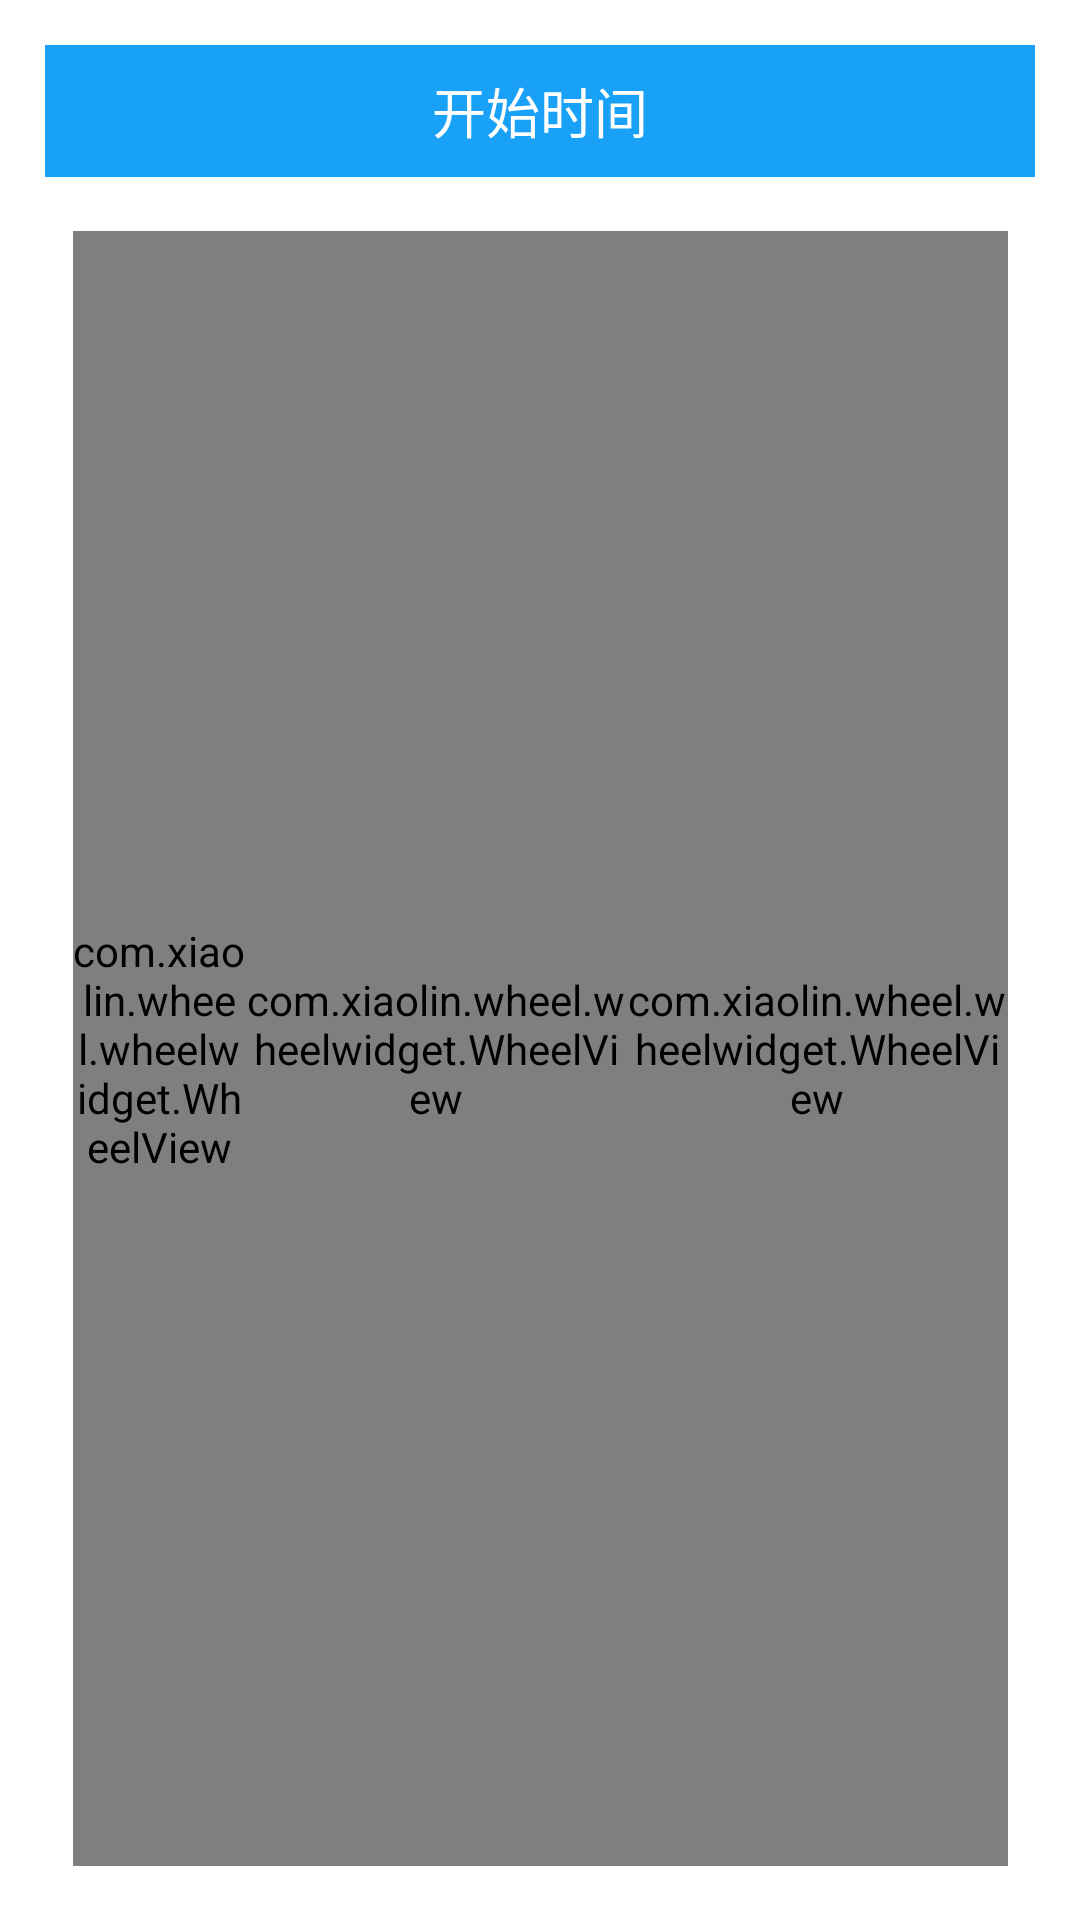

Here is an Android app screen rendered from its layout file. Give the layout XML and the strings, colors and styles it references.
<!-- AndroidManifest.xml: application theme AppTheme_normal -->
<!-- res/layout/dialog_date_choose.xml -->
<?xml version="1.0" encoding="utf-8"?>
<LinearLayout xmlns:android="http://schemas.android.com/apk/res/android"
              android:layout_width="match_parent"
              android:layout_height="wrap_content"
              android:layout_gravity="center"
              android:orientation="vertical">

    <RelativeLayout
        android:layout_width="match_parent"
        android:layout_height="wrap_content">

        <LinearLayout
            android:layout_width="match_parent"
            android:layout_height="44dp"
            android:layout_marginLeft="15dp"
            android:layout_marginRight="15dp"
            android:layout_marginTop="15dp"
            android:background="@color/common_topbar_bgcolor"
            android:gravity="center"
            android:orientation="horizontal">

            <TextView
                android:id="@+id/title_tv"
                android:layout_width="wrap_content"
                android:layout_height="wrap_content"
                android:layout_centerHorizontal="true"
                android:text="开始时间"
                android:textColor="@color/white"
                android:textSize="18dp"/>
        </LinearLayout>

        <FrameLayout
            android:layout_width="wrap_content"
            android:layout_height="wrap_content"
            android:layout_alignParentRight="true">

            <Button
                android:id="@+id/date_choose_close_btn"
                android:layout_width="45dp"
                android:layout_height="45dp"
                android:background="@mipmap/circle_close"/>
        </FrameLayout>
    </RelativeLayout>

    <LinearLayout
        android:id="@+id/date_view_layout"
        android:layout_width="match_parent"
        android:layout_height="wrap_content"
        android:layout_gravity="center"
        android:layout_marginLeft="15dp"
        android:layout_marginRight="15dp"
        android:background="@color/white"
        android:gravity="center"
        android:orientation="horizontal"
        android:paddingBottom="18dp"
        android:paddingTop="18dp">

        <com.xiaolin.wheel.wheelwidget.WheelView
            android:id="@+id/year_wv"
            android:layout_width="wrap_content"
            android:layout_height="match_parent"
            android:layout_gravity="center"
            android:layout_marginLeft="15dp"
            android:layout_weight="1.5"
            />

        <com.xiaolin.wheel.wheelwidget.WheelView
            android:id="@+id/date_wv"
            android:layout_width="wrap_content"
            android:layout_height="match_parent"
            android:layout_gravity="center"
            android:layout_weight="2"
            />

        <com.xiaolin.wheel.wheelwidget.WheelView
            android:id="@+id/hour_wv"
            android:layout_width="wrap_content"
            android:layout_height="match_parent"
            android:layout_gravity="center"
            android:layout_weight="1"
            />

        <com.xiaolin.wheel.wheelwidget.WheelView
            android:id="@+id/minute_wv"
            android:layout_width="wrap_content"
            android:layout_height="match_parent"
            android:layout_gravity="center"
            android:layout_marginRight="15dp"
            android:layout_weight="1"
            />
    </LinearLayout>


    <LinearLayout
        android:layout_width="match_parent"
        android:layout_height="wrap_content"
        android:layout_marginLeft="15dp"
        android:layout_marginRight="15dp"
        android:background="@color/white"
        android:orientation="vertical">

        <View
            android:layout_width="match_parent"
            android:layout_height="1dp"
            android:background="@color/linen"/>

        <Button
            android:id="@+id/sure_btn"
            android:layout_width="match_parent"
            android:layout_height="35dp"
            android:layout_marginBottom="10dp"
            android:layout_marginLeft="15dp"
            android:layout_marginRight="15dp"
            android:layout_marginTop="10dp"
            android:background="@color/common_topbar_bgcolor"
            android:gravity="center"
            android:text="确定"
            android:textColor="@color/white"
            android:textSize="17sp"/>
    </LinearLayout>
</LinearLayout>
<!-- resources referenced by this layout -->
<resources>
  <color name="common_topbar_bgcolor">#19a1f7</color>
  <color name="linen">#FAF0E6</color>
  <color name="white">#FFFFFF</color>
  <style name="AppTheme_normal" parent="Theme.AppCompat.Light.DarkActionBar">
          
          <item name="colorPrimary">@color/colorPrimary</item>
          <item name="colorPrimaryDark">@color/colorPrimaryDark</item>
          <item name="colorAccent">@color/colorAccent</item>
          <item name="android:windowBackground">@color/white</item>
          <item name="android:windowTranslucentStatus">false</item>
      </style>
  <color name="colorPrimary">#19a1f7</color>
  <color name="colorPrimaryDark">#FF00609d</color>
  <color name="colorAccent">#FF000000</color>
</resources>
